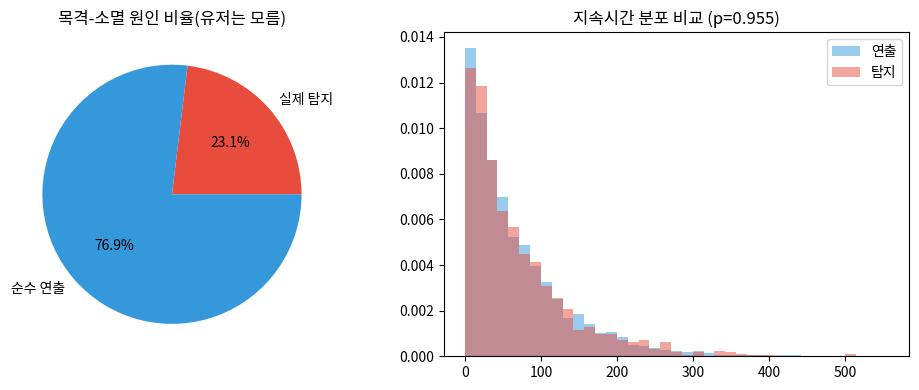

This figure's Python source: (Note: this script raises an exception after producing the figure.)
"""
카디널의 우연한 목격: 소멸 원인(연출용 vs 실제 탐지 연동)을
유저가 통계적으로도 구별할 수 없는지 검증. 배경은 README 참고.

[강화 포인트] 이 구별 불가능성은 90초/300초라는 특정 파라미터를 잘 골라서
나온 우연이 아니라, "독립된 두 지수분포가 경쟁할 때 어느 쪽이 이겼는지와
걸린 시간은 항상 통계적으로 독립"이라는 무기억성(memorylessness)에서
오는 일반적 성질임. 아래 [파라미터 의존성 검증]에서 다른 조합으로도
동일하게 확인.

[고지] 아래 평균 주기값(90초/300초 등)은 실데이터가 아닌 가상
예시값을 바탕으로 한 시뮬레이션이며, 코드 작성 과정에는 Anthropic
Claude를 작업 도구로 활용함 — 자세한 내용은 README 참고.
"""
import numpy as np
import matplotlib.pyplot as plt
import matplotlib.font_manager as fm
from scipy import stats

fm.fontManager.addfont("/usr/share/fonts/opentype/noto/NotoSansCJK-Regular.ttc")
plt.rcParams["font.family"] = "Noto Sans CJK JP"
np.random.seed(42)

N = 5000
LAMBDA_AMBIENT = 1 / 90     # 순수 연출: 평균 90초 후 이동
LAMBDA_DETECTION = 1 / 300  # 실제 탐지: 평균 300초당 1회 발생

ambient_time = np.random.exponential(1 / LAMBDA_AMBIENT, N)
detection_time = np.random.exponential(1 / LAMBDA_DETECTION, N)
duration = np.minimum(ambient_time, detection_time)
cause = np.where(ambient_time < detection_time, "연출", "탐지")

detection_ratio = (cause == "탐지").mean()
ks_stat, p_value = stats.ks_2samp(duration[cause == "연출"], duration[cause == "탐지"])

print(f"실제 탐지 연동 비율: {detection_ratio:.1%}")
print(f"두 원인의 지속시간 분포 KS 검정 p-value: {p_value:.3f}"
      f" → {'통계적으로 구별 불가능' if p_value >= 0.05 else '구별 가능(설계 재검토 필요)'}")

# 파라미터 의존성 검증: 90/300이라는 특정 값에서만 성립하는 결과가 아님을 확인
print("\n[파라미터 의존성 검증] — 다른 (평균 연출주기, 평균 탐지주기) 조합에서도 성립하는지")
rng = np.random.default_rng(1)
for mean_amb, mean_det in [(50, 500), (200, 210), (10, 1000), (120, 130)]:
    a = rng.exponential(mean_amb, N)
    d = rng.exponential(mean_det, N)
    dur2 = np.minimum(a, d)
    c2 = np.where(a < d, "연출", "탐지")
    _, p2 = stats.ks_2samp(dur2[c2 == "연출"], dur2[c2 == "탐지"])
    print(f"  평균 연출={mean_amb:4d}초, 평균 탐지={mean_det:4d}초 → 탐지비율 "
          f"{(c2 == '탐지').mean():.1%}, KS p={p2:.3f}")
print("  → 파라미터를 바꿔도 p-value는 계속 비유의(>0.05): 이 설계의 구별 불가능성은")
print("    특정 값(90/300)에 의존하지 않고 무기억성에서 오는 일반적 성질임.")

fig, axes = plt.subplots(1, 2, figsize=(10, 4))
axes[0].pie([detection_ratio, 1 - detection_ratio], labels=["실제 탐지", "순수 연출"],
            autopct="%1.1f%%", colors=["#e74c3c", "#3498db"])
axes[0].set_title("목격-소멸 원인 비율(유저는 모름)")

bins = np.linspace(0, duration.max(), 40)
axes[1].hist(duration[cause == "연출"], bins=bins, alpha=0.5, label="연출", color="#3498db", density=True)
axes[1].hist(duration[cause == "탐지"], bins=bins, alpha=0.5, label="탐지", color="#e74c3c", density=True)
axes[1].set_title(f"지속시간 분포 비교 (p={p_value:.3f})")
axes[1].legend()

plt.tight_layout()
plt.savefig("/home/claude/work/cardinal_sighting_analysis.png", dpi=150)
print("[차트 저장 완료] cardinal_sighting_analysis.png")
